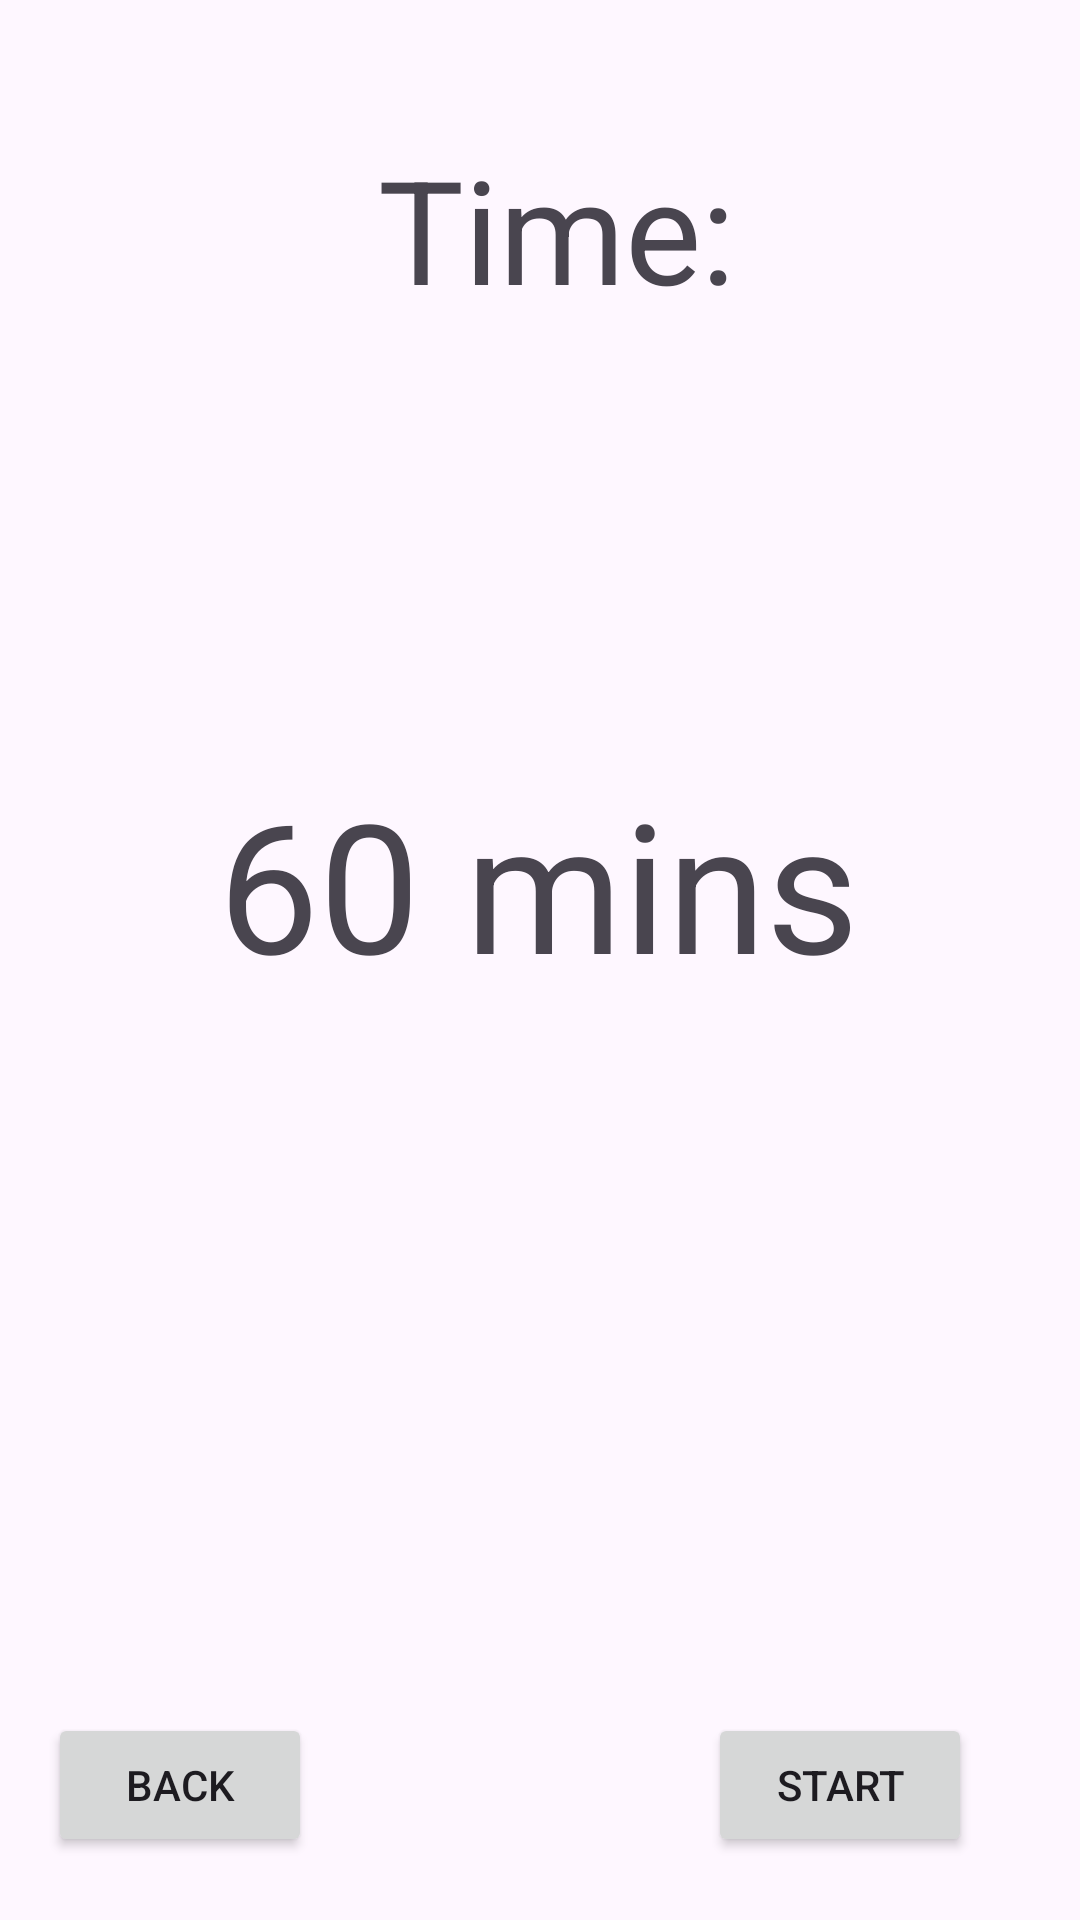

The Android layout XML behind this screen, and the referenced resources:
<!-- AndroidManifest.xml: application theme Theme.Sixthtest -->
<!-- res/layout/activity_time_select.xml -->
<?xml version="1.0" encoding="utf-8"?>
<androidx.constraintlayout.widget.ConstraintLayout xmlns:android="http://schemas.android.com/apk/res/android"
    xmlns:app="http://schemas.android.com/apk/res-auto"
    xmlns:tools="http://schemas.android.com/tools"
    android:id="@+id/main"
    android:layout_width="match_parent"
    android:layout_height="match_parent"
    tools:context=".TimeSelect">

    <SeekBar
        android:id="@+id/SelectedTime"
        style="@style/Widget.AppCompat.SeekBar.Discrete"
        android:layout_width="386dp"
        android:layout_height="82dp"
        android:layout_marginStart="45dp"
        android:layout_marginTop="488dp"
        android:layout_marginEnd="46dp"
        android:layout_marginBottom="163dp"
        android:max="24"
        android:min="1"
        android:progress="12"
        app:layout_constraintBottom_toBottomOf="parent"
        app:layout_constraintEnd_toEndOf="parent"
        app:layout_constraintStart_toStartOf="parent"
        app:layout_constraintTop_toTopOf="parent"
        app:layout_constraintVertical_bias="1.0" />

    <Button
        android:id="@+id/button2"
        android:layout_width="wrap_content"
        android:layout_height="wrap_content"
        android:layout_marginStart="16dp"
        android:layout_marginBottom="21dp"
        android:text="Back"
        app:layout_constraintBottom_toBottomOf="parent"
        app:layout_constraintStart_toStartOf="parent" />

    <Button
        android:id="@+id/button3"
        android:layout_width="wrap_content"
        android:layout_height="wrap_content"
        android:layout_marginEnd="36dp"
        android:layout_marginBottom="21dp"
        android:onClick="StartTimer"
        android:text="Start"
        app:layout_constraintBottom_toBottomOf="parent"
        app:layout_constraintEnd_toEndOf="parent" />

    <TextView
        android:id="@+id/textView2"
        android:layout_width="wrap_content"
        android:layout_height="wrap_content"
        android:layout_marginStart="151dp"
        android:layout_marginTop="44dp"
        android:layout_marginEnd="140dp"
        android:text="Time:"
        android:textSize="48sp"
        app:layout_constraintEnd_toEndOf="parent"
        app:layout_constraintStart_toStartOf="parent"
        app:layout_constraintTop_toTopOf="parent" />

    <TextView
        android:id="@+id/TimeText"
        android:layout_width="wrap_content"
        android:layout_height="wrap_content"
        android:layout_marginStart="81dp"
        android:layout_marginTop="110dp"
        android:layout_marginEnd="82dp"
        android:layout_marginBottom="189dp"
        android:fontFamily="sans-serif"
        android:text="60 mins"
        android:textAlignment="center"
        android:textSize="60sp"
        app:layout_constraintBottom_toTopOf="@+id/SelectedTime"
        app:layout_constraintEnd_toEndOf="parent"
        app:layout_constraintStart_toStartOf="parent"
        app:layout_constraintTop_toBottomOf="@+id/textView2" />
</androidx.constraintlayout.widget.ConstraintLayout>
<!-- resources referenced by this layout -->
<resources>
  <style name="Theme.Sixthtest" parent="Base.Theme.Sixthtest" />
  <style name="Base.Theme.Sixthtest" parent="Theme.Material3.DayNight.NoActionBar">
          
          
      </style>
</resources>
